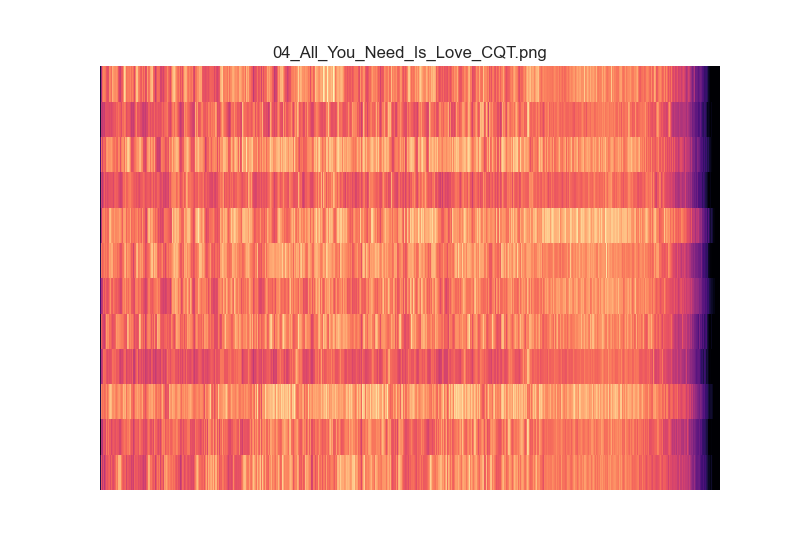

Values plotted in this chart, from the file beside it:
0.000000000000000000e+00, 0.000000000000000000e+00, 0.000000000000000000e+00, 0.000000000000000000e+00, 0.000000000000000000e+00, 0.000000000000000000e+00, 1.699874822600388677e-02, 1.727326592605117339e-01, 5.837543373985100814e+00, 8.565474307584445057e+00, 3.502816983063713252e+00, 9.307056780915642591e+00, 2.087219748006219788e+01, 1.896832270419194444e+01, 1.668599895444048542e+01, 1.846626503125318308e+01, 1.218303058633652469e+01, 7.164208882090779440e+00, 7.324653736904826573e+00, 1.017152753083832728e+01, 1.105010927142410715e+01, 1.346519320757105653e+01, 9.618831888435209976e+00, 6.027942733375016182e+00
0.000000000000000000e+00, 0.000000000000000000e+00, 0.000000000000000000e+00, 0.000000000000000000e+00, 0.000000000000000000e+00, 0.000000000000000000e+00, 2.313770108391252286e-03, 7.750233419160383608e-02, 1.245635992121559621e+00, 1.951775305077512623e+00, 5.187265429208216538e+00, 9.182971208576777400e+00, 1.173421315908582585e+01, 9.350504885658654786e+00, 7.743844860785243256e+00, 6.200365244513645457e+00, 6.442998313618089057e+00, 6.480039878393946573e+00, 5.158559785080568005e+00, 3.162131437012331681e+00, 2.726084156064254138e+00, 4.540411645006141583e+00, 5.067623811251148247e+00, 4.305037838623146484e+00
0.000000000000000000e+00, 0.000000000000000000e+00, 0.000000000000000000e+00, 0.000000000000000000e+00, 0.000000000000000000e+00, 0.000000000000000000e+00, 6.440477748579348689e-03, 1.667973252764201053e-01, 1.312411588469388413e+01, 2.823929389687313574e+01, 4.605772290727161788e+01, 5.931155218108085592e+01, 7.438857154856856368e+01, 7.024096989784671052e+01, 5.804958880724291248e+01, 4.841075266062163962e+01, 2.726151448713591918e+01, 2.158700907850707651e+01, 2.485785862743492913e+01, 2.811024793504822838e+01, 2.440957065028183592e+01, 2.333777590397623314e+01, 2.530139810250029697e+01, 2.798755059709080584e+01
0.000000000000000000e+00, 0.000000000000000000e+00, 0.000000000000000000e+00, 0.000000000000000000e+00, 0.000000000000000000e+00, 0.000000000000000000e+00, 1.734783671377626395e-03, 1.733113932691845993e-01, 8.341802334308924260e-01, 1.405167276936345466e+00, 1.135644646199223784e+00, 2.156456713235466172e+00, 3.878239993040263123e+00, 4.905059221652610546e+00, 4.917969923935465282e+00, 5.085761908008780807e+00, 4.557286971827576139e+00, 3.044050704285754527e+00, 3.490252195469261132e+00, 2.846952849647435890e+00, 2.582850327850739092e+00, 4.510782970532567049e+00, 5.199224129271871497e+00, 7.226306701649654052e+00
0.000000000000000000e+00, 0.000000000000000000e+00, 0.000000000000000000e+00, 0.000000000000000000e+00, 0.000000000000000000e+00, 0.000000000000000000e+00, 3.519189663067834838e-03, 1.097316476475654612e-01, 1.658887671591925184e+00, 3.222336057545574395e+00, 4.010856667590095626e+00, 9.230935504896464749e+00, 1.972595874782887293e+01, 2.059976359976886329e+01, 1.931980917841358547e+01, 2.328866431415780625e+01, 1.233392945585334388e+01, 8.963270486093431799e+00, 9.348242061220046750e+00, 1.475944101813073672e+01, 2.030589572078454808e+01, 2.011168641467241258e+01, 2.153101285424451206e+01, 1.172569828912890522e+01
0.000000000000000000e+00, 0.000000000000000000e+00, 0.000000000000000000e+00, 0.000000000000000000e+00, 0.000000000000000000e+00, 0.000000000000000000e+00, 2.918462721707807198e-02, 3.642203640402107423e-01, 1.453943411560063792e+00, 2.537546540960457175e+00, 1.725511266978917213e+00, 1.468833723688983017e+00, 2.763370159699015449e+00, 4.034187634269695621e+00, 3.472042745584259293e+00, 4.545146515988893299e+00, 4.331698638076361796e+00, 3.799955094776030329e+00, 3.961686766060177334e+00, 4.771419941145133237e+00, 3.194483033523710436e+00, 3.394190680766488555e+00, 6.172996024994649389e+00, 6.060735674013488783e+00
0.000000000000000000e+00, 0.000000000000000000e+00, 0.000000000000000000e+00, 0.000000000000000000e+00, 0.000000000000000000e+00, 0.000000000000000000e+00, 3.206555032054584937e-03, 1.904073497823092764e-01, 8.975524288738563783e+00, 1.328282682036968509e+01, 1.699875225842842852e+01, 2.722023520298053256e+01, 4.882324923949772000e+01, 2.083511040743347920e+01, 3.243651446138282779e+01, 3.671794461477971794e+01, 1.930836860609674588e+01, 1.504122116036272416e+01, 1.374080345079658905e+01, 1.225736712536310513e+01, 1.405611607129523222e+01, 1.878824691926562451e+01, 1.758744636859533728e+01, 2.202661278041167137e+01
0.000000000000000000e+00, 0.000000000000000000e+00, 0.000000000000000000e+00, 0.000000000000000000e+00, 0.000000000000000000e+00, 0.000000000000000000e+00, 5.589757771148339514e-03, 1.310391563137484616e-01, 4.698948540635384807e-01, 8.565506683450145875e-01, 1.272218965379835032e+00, 3.678388602124896600e+00, 5.213143289171068062e+00, 1.007741165778085701e+01, 9.144719293835779084e+00, 6.170396717424504907e+00, 5.456578222291309288e+00, 5.023625730538721967e+00, 5.235534316652253217e+00, 1.182293549731391735e+01, 1.932692340376400963e+01, 1.757726498766492185e+01, 1.683815378771910787e+01, 3.383207050436099905e+01
0.000000000000000000e+00, 0.000000000000000000e+00, 0.000000000000000000e+00, 0.000000000000000000e+00, 0.000000000000000000e+00, 0.000000000000000000e+00, 1.648240451447164408e-03, 1.778706513582273274e-01, 1.381460372135707049e+00, 2.964335022619271065e+00, 8.569984817361923746e+00, 2.577961088425066549e+00, 8.144453469465361195e+00, 8.331856019741783470e+00, 9.464854375737370873e+00, 1.007068923875636202e+01, 7.404735917468983075e+00, 5.541999312411658885e+00, 9.065705082952234761e+00, 5.799741064131531232e+00, 4.569796853835506489e+00, 6.055493931188491885e+00, 7.360957656358415591e+00, 5.598056358640015162e+00
0.000000000000000000e+00, 0.000000000000000000e+00, 0.000000000000000000e+00, 0.000000000000000000e+00, 0.000000000000000000e+00, 0.000000000000000000e+00, 1.071804177951605694e-02, 3.801063939189230356e-01, 1.296035633785137975e+01, 1.761528553129569730e+01, 3.732499252188148375e+01, 4.255009226837362490e+01, 5.619912306106665767e+01, 4.862961237835605743e+01, 3.577619641970510855e+01, 3.211541686445956145e+01, 2.097479327728596843e+01, 2.332793239820558284e+01, 2.012246943050443804e+01, 9.755802265430176590e+00, 9.235989888901528388e+00, 1.337688256202811843e+01, 1.124795301367402445e+01, 1.030130840538506831e+01
0.000000000000000000e+00, 0.000000000000000000e+00, 0.000000000000000000e+00, 0.000000000000000000e+00, 0.000000000000000000e+00, 0.000000000000000000e+00, 3.392099749710288190e-03, 1.308961641599697967e-01, 4.111843444065387265e-01, 9.457984642408892029e-01, 9.080111820460543548e-01, 1.942138679626770115e+00, 4.871884734497992753e+00, 7.638363256446892180e+00, 8.294503382299136973e+00, 7.162999907596841354e+00, 4.456725573436263410e+00, 3.452134698429968118e+00, 4.540493174826800704e+00, 4.891796285515395581e+00, 5.193743029960684154e+00, 4.449297718790006684e+00, 5.716557680008271802e+00, 6.105484429638964983e+00
0.000000000000000000e+00, 0.000000000000000000e+00, 0.000000000000000000e+00, 0.000000000000000000e+00, 0.000000000000000000e+00, 0.000000000000000000e+00, 1.998874879586831632e-03, 1.344697471359655450e-01, 6.593493120062126067e-01, 1.117758068631021118e+00, 5.566506226222630582e-01, 1.058830157370421743e+00, 1.523458212382741150e+00, 2.170906061739007242e+00, 2.570559201299533747e+00, 3.324331171056108758e+00, 3.660246908645673258e+00, 2.626200471306318285e+00, 4.480470524480385741e+00, 6.682605481357606791e+00, 1.315662583344133374e+01, 2.308703328407779054e+01, 2.508913888250450697e+01, 2.740678997024506458e+01
